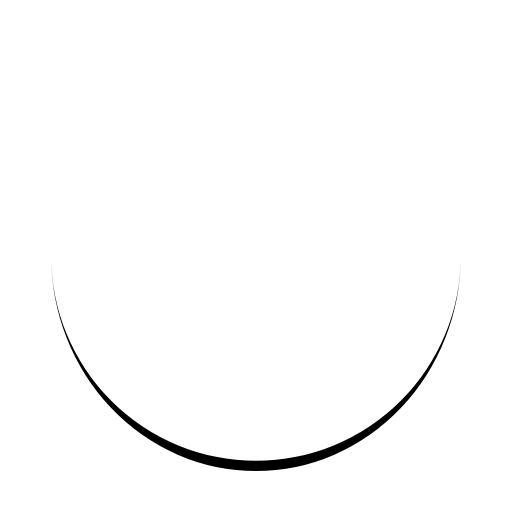
t = 0.00 s
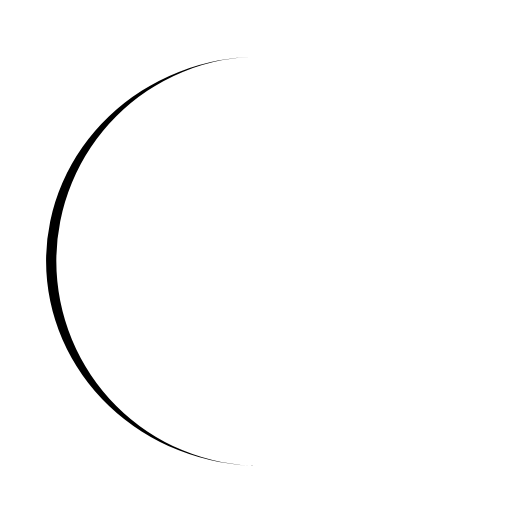
t = 0.25 s
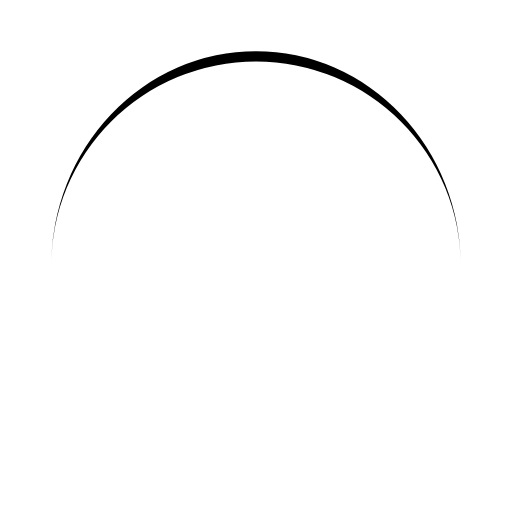
t = 0.50 s
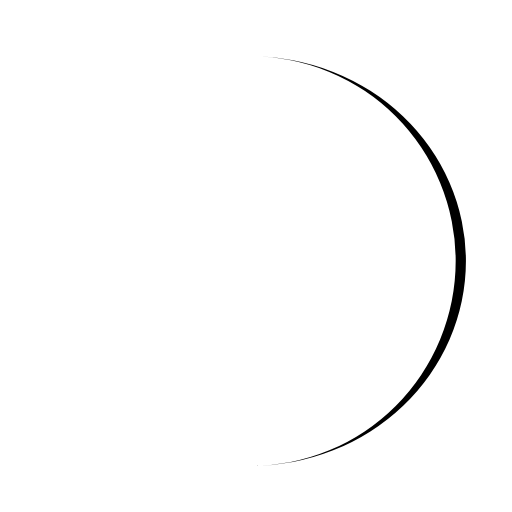
t = 0.75 s

The animated SVG that drew these frames (rendered in a browser with its animation timeline set to each time). Animation: 1 SMIL element (animateTransform=1); one cycle of 1.00 s, repeats indefinitely.

<svg xmlns="http://www.w3.org/2000/svg" xmlns:xlink="http://www.w3.org/1999/xlink"
    viewBox="0 0 100 100" preserveAspectRatio="xMidYMid">
    <path d="M10 50A40 40 0 0 0 90 50A40 42 0 0 1 10 50" fill="currentColor" stroke="none">
        <animateTransform attributeName="transform" type="rotate" dur="1s" repeatCount="indefinite"
            keyTimes="0;1" values="0 50 51;360 50 51"></animateTransform>
    </path>
</svg>
